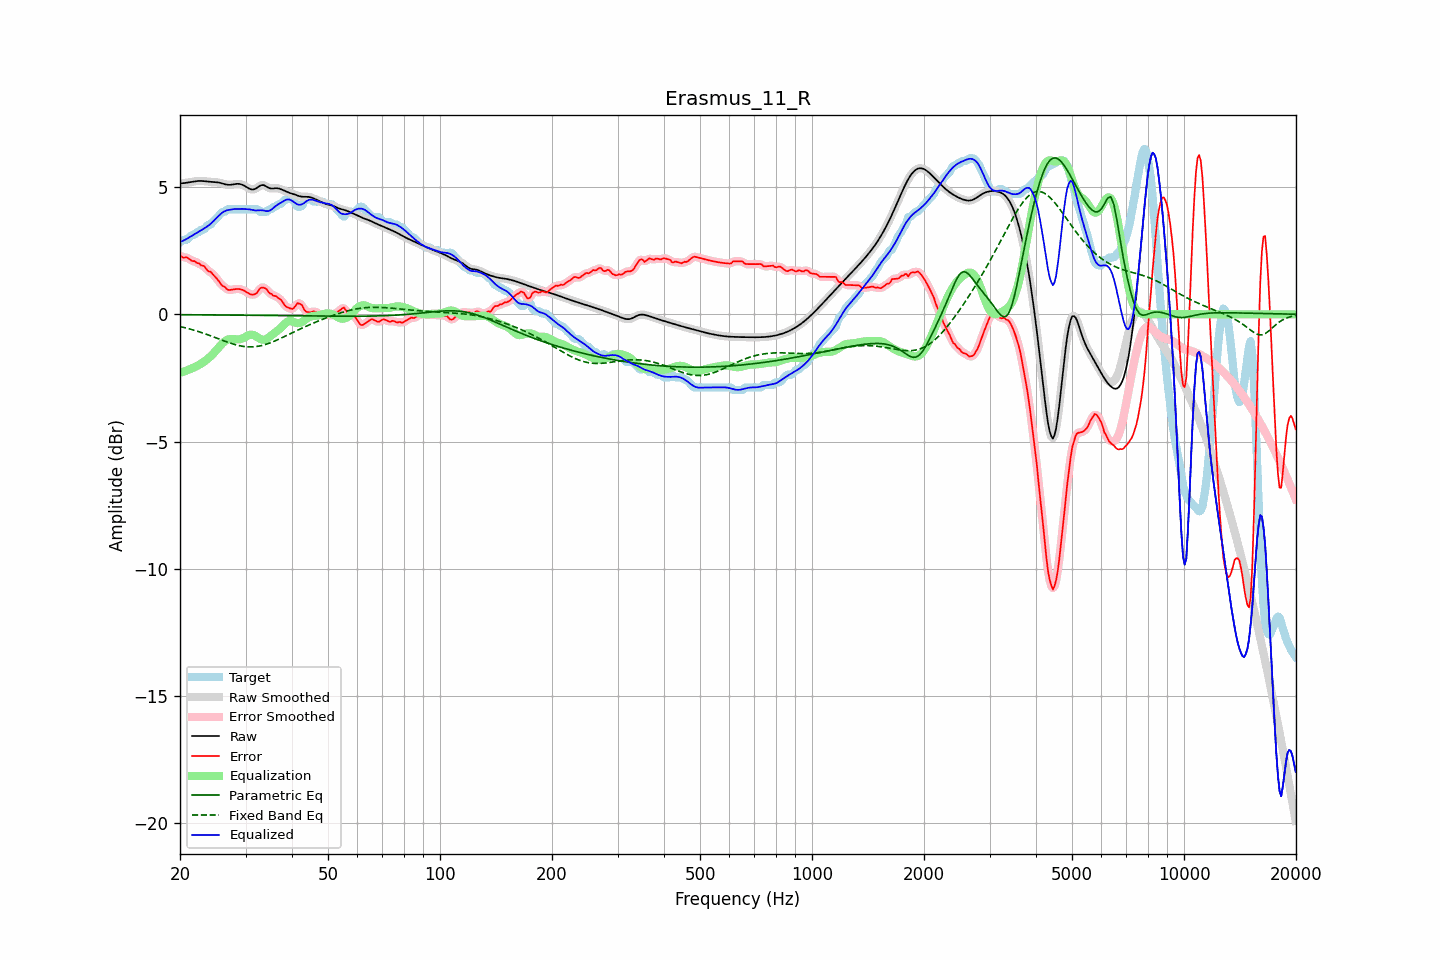

Values plotted in this chart, from the file beside it:
frequency, raw, error, smoothed, error_smoothed, equalization, parametric_eq, fixed_band_eq, equalized_raw, equalized_smoothed, target
20.00, 5.14, 2.31, 5.14, 2.30, -2.30, -0.02, -0.48, 2.84, 2.84, 2.83
20.20, 5.15, 2.27, 5.15, 2.28, -2.28, -0.02, -0.49, 2.87, 2.87, 2.88
20.40, 5.15, 2.22, 5.15, 2.25, -2.26, -0.02, -0.51, 2.89, 2.89, 2.93
20.61, 5.16, 2.23, 5.16, 2.23, -2.24, -0.02, -0.52, 2.92, 2.92, 2.93
20.81, 5.17, 2.24, 5.17, 2.23, -2.21, -0.02, -0.54, 2.96, 2.96, 2.93
21.02, 5.18, 2.21, 5.18, 2.20, -2.19, -0.02, -0.56, 2.99, 2.99, 2.97
21.23, 5.19, 2.16, 5.19, 2.16, -2.16, -0.02, -0.57, 3.03, 3.03, 3.04
21.44, 5.20, 2.12, 5.20, 2.13, -2.14, -0.02, -0.59, 3.07, 3.07, 3.09
21.66, 5.21, 2.09, 5.21, 2.10, -2.11, -0.02, -0.61, 3.11, 3.11, 3.13
21.87, 5.22, 2.10, 5.22, 2.07, -2.08, -0.02, -0.63, 3.15, 3.15, 3.13
22.09, 5.23, 2.04, 5.23, 2.05, -2.05, -0.02, -0.65, 3.18, 3.18, 3.19
22.31, 5.24, 2.01, 5.24, 2.02, -2.02, -0.02, -0.67, 3.22, 3.22, 3.23
22.54, 5.24, 2.00, 5.24, 1.97, -1.98, -0.02, -0.69, 3.26, 3.26, 3.24
22.76, 5.24, 1.92, 5.24, 1.95, -1.94, -0.02, -0.71, 3.30, 3.30, 3.32
22.99, 5.24, 1.91, 5.24, 1.92, -1.90, -0.02, -0.73, 3.33, 3.33, 3.33
23.22, 5.23, 1.90, 5.23, 1.87, -1.86, -0.02, -0.75, 3.37, 3.37, 3.33
23.45, 5.22, 1.81, 5.22, 1.81, -1.81, -0.02, -0.77, 3.41, 3.41, 3.41
23.69, 5.22, 1.73, 5.22, 1.75, -1.76, -0.02, -0.80, 3.45, 3.45, 3.49
23.92, 5.21, 1.68, 5.21, 1.70, -1.71, -0.02, -0.82, 3.50, 3.50, 3.53
24.16, 5.20, 1.68, 5.21, 1.65, -1.65, -0.02, -0.84, 3.55, 3.55, 3.53
24.40, 5.20, 1.60, 5.20, 1.60, -1.59, -0.02, -0.87, 3.61, 3.61, 3.60
24.65, 5.20, 1.53, 5.20, 1.54, -1.52, -0.02, -0.89, 3.67, 3.67, 3.66
24.89, 5.19, 1.47, 5.19, 1.47, -1.45, -0.03, -0.91, 3.74, 3.74, 3.73
25.14, 5.19, 1.40, 5.19, 1.39, -1.38, -0.03, -0.94, 3.80, 3.80, 3.79
25.39, 5.18, 1.32, 5.18, 1.31, -1.31, -0.03, -0.96, 3.87, 3.87, 3.86
25.65, 5.16, 1.22, 5.16, 1.23, -1.24, -0.03, -0.99, 3.93, 3.93, 3.94
25.91, 5.15, 1.14, 5.15, 1.16, -1.17, -0.03, -1.01, 3.98, 3.98, 4.00
26.16, 5.13, 1.10, 5.13, 1.10, -1.10, -0.03, -1.04, 4.02, 4.02, 4.03
26.43, 5.11, 1.08, 5.11, 1.05, -1.05, -0.03, -1.06, 4.06, 4.06, 4.03
26.69, 5.10, 1.00, 5.10, 1.01, -1.01, -0.03, -1.08, 4.08, 4.08, 4.10
26.96, 5.09, 0.96, 5.09, 0.97, -0.99, -0.03, -1.10, 4.10, 4.10, 4.13
27.23, 5.09, 0.96, 5.09, 0.95, -0.98, -0.03, -1.13, 4.11, 4.11, 4.13
27.50, 5.09, 0.96, 5.09, 0.96, -0.97, -0.03, -1.15, 4.12, 4.12, 4.13
27.77, 5.10, 0.97, 5.10, 0.97, -0.97, -0.03, -1.17, 4.13, 4.13, 4.13
28.05, 5.11, 0.99, 5.11, 0.99, -0.98, -0.03, -1.19, 4.14, 4.14, 4.13
28.33, 5.12, 1.00, 5.12, 0.99, -0.98, -0.03, -1.20, 4.14, 4.14, 4.13
28.62, 5.13, 1.00, 5.12, 1.00, -0.98, -0.03, -1.22, 4.14, 4.14, 4.13
28.90, 5.12, 0.99, 5.12, 0.99, -0.98, -0.03, -1.23, 4.14, 4.14, 4.13
29.19, 5.10, 0.98, 5.11, 0.98, -0.97, -0.03, -1.25, 4.14, 4.14, 4.13
29.48, 5.08, 0.96, 5.08, 0.95, -0.94, -0.03, -1.26, 4.14, 4.14, 4.13
29.78, 5.05, 0.92, 5.05, 0.92, -0.91, -0.03, -1.27, 4.14, 4.14, 4.13
30.08, 5.01, 0.89, 5.01, 0.89, -0.88, -0.03, -1.27, 4.14, 4.14, 4.13
30.38, 4.98, 0.85, 4.97, 0.85, -0.84, -0.04, -1.28, 4.13, 4.13, 4.13
30.68, 4.94, 0.81, 4.94, 0.81, -0.82, -0.04, -1.28, 4.12, 4.12, 4.13
30.99, 4.91, 0.78, 4.91, 0.79, -0.80, -0.04, -1.28, 4.11, 4.11, 4.13
31.30, 4.90, 0.77, 4.90, 0.77, -0.80, -0.04, -1.28, 4.10, 4.10, 4.13
31.61, 4.91, 0.78, 4.91, 0.78, -0.82, -0.04, -1.28, 4.09, 4.09, 4.13
31.93, 4.93, 0.81, 4.94, 0.81, -0.85, -0.04, -1.27, 4.08, 4.08, 4.13
32.24, 4.98, 0.85, 4.98, 0.87, -0.89, -0.04, -1.26, 4.08, 4.08, 4.13
32.57, 5.02, 0.95, 5.02, 0.94, -0.94, -0.04, -1.25, 4.09, 4.08, 4.07
32.89, 5.06, 1.03, 5.06, 1.01, -0.97, -0.04, -1.24, 4.09, 4.09, 4.03
33.22, 5.08, 1.05, 5.08, 1.05, -0.99, -0.04, -1.22, 4.08, 4.08, 4.03
33.55, 5.08, 1.05, 5.07, 1.05, -1.00, -0.04, -1.21, 4.08, 4.07, 4.03
33.89, 5.05, 1.02, 5.05, 1.02, -0.99, -0.04, -1.19, 4.06, 4.06, 4.03
34.23, 5.01, 0.98, 5.01, 0.96, -0.96, -0.04, -1.17, 4.05, 4.05, 4.03
34.57, 4.97, 0.87, 4.98, 0.89, -0.92, -0.04, -1.15, 4.06, 4.06, 4.10
34.92, 4.95, 0.82, 4.95, 0.83, -0.87, -0.04, -1.12, 4.08, 4.08, 4.13
35.27, 4.94, 0.80, 4.94, 0.78, -0.82, -0.05, -1.10, 4.12, 4.12, 4.14
35.62, 4.94, 0.73, 4.94, 0.75, -0.77, -0.05, -1.07, 4.17, 4.17, 4.21
35.97, 4.95, 0.72, 4.95, 0.72, -0.72, -0.05, -1.05, 4.23, 4.23, 4.23
... 635 more rows
